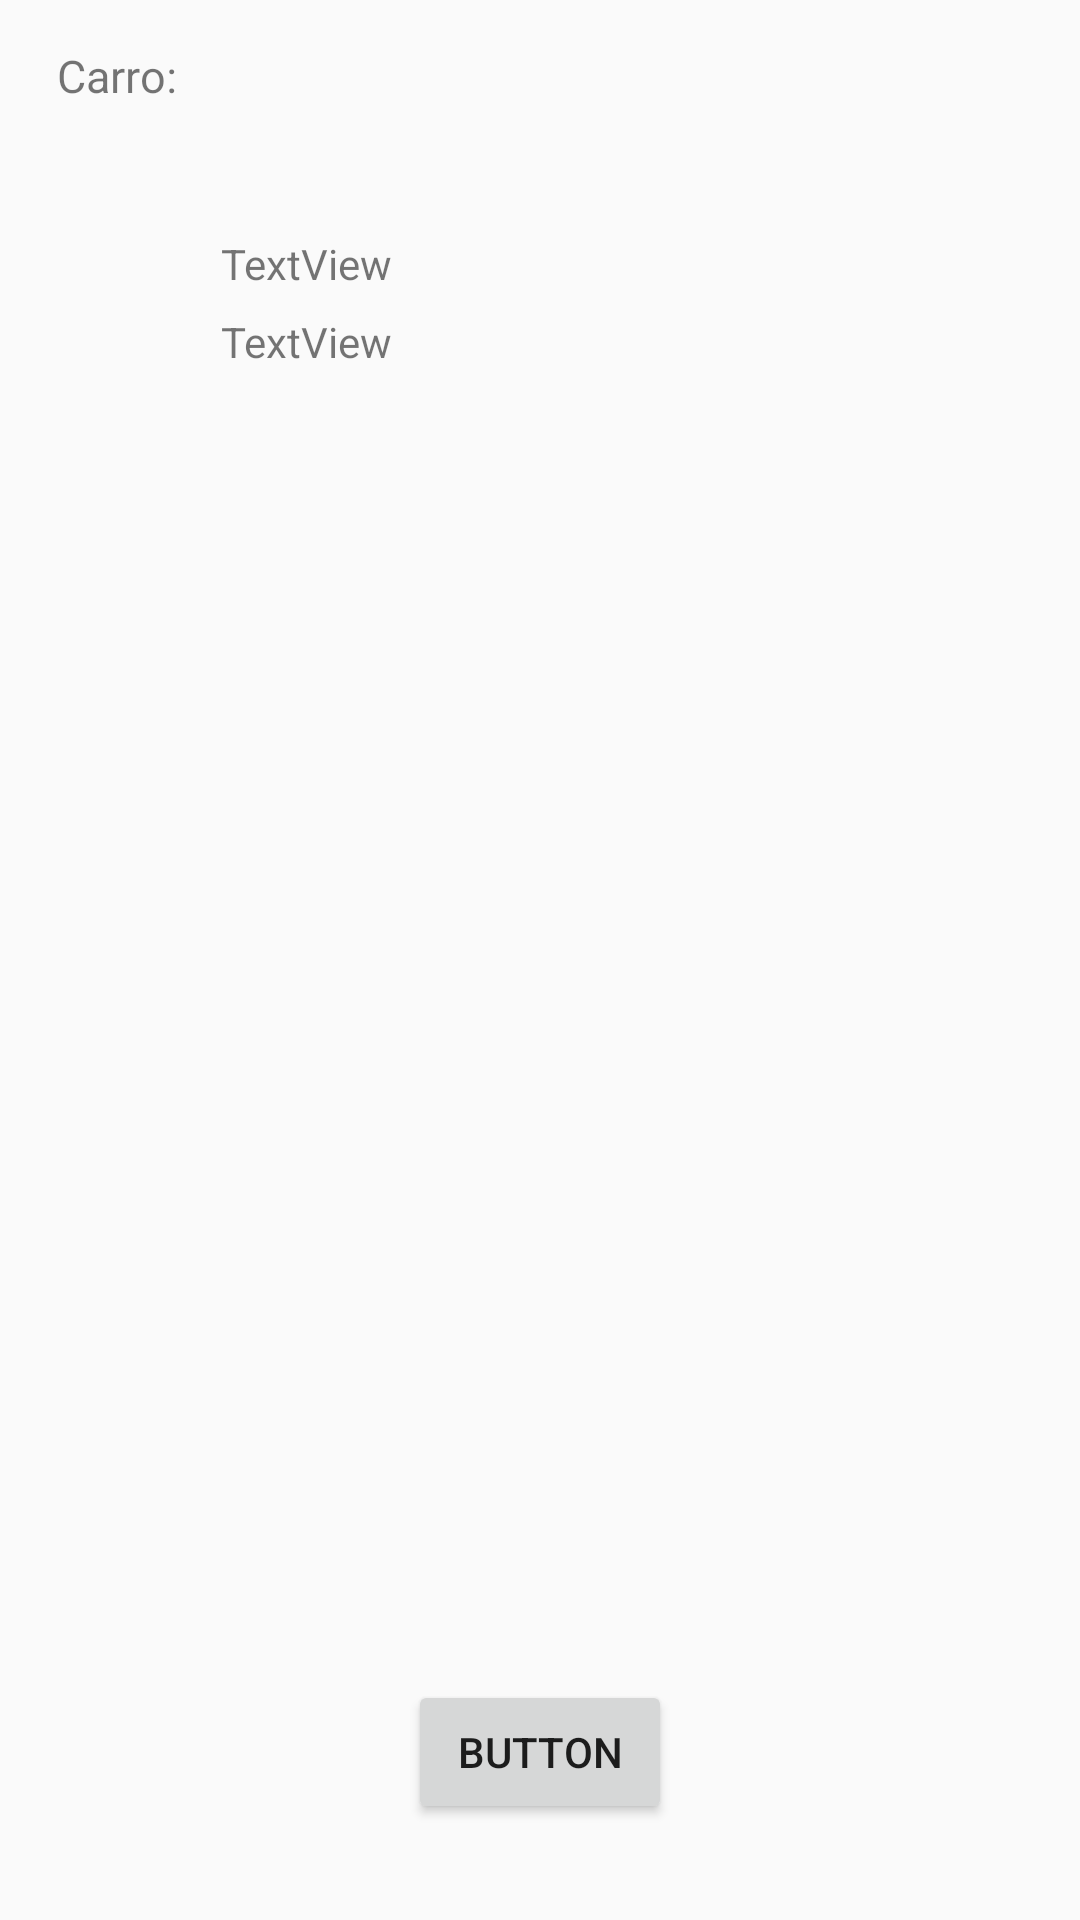

Here is an Android app screen rendered from its layout file. Give the layout XML and the strings, colors and styles it references.
<!-- AndroidManifest.xml: application theme AppTheme -->
<!-- res/layout/activity_descarga_activa.xml -->
<?xml version="1.0" encoding="utf-8"?>
<RelativeLayout xmlns:android="http://schemas.android.com/apk/res/android"
    android:orientation="vertical" android:layout_width="match_parent"
    android:layout_height="match_parent">

    <TextView
        android:id="@+id/carro_descarga_activa_label"
        android:layout_width="wrap_content"
        android:layout_height="wrap_content"
        android:layout_alignParentLeft="true"
        android:layout_alignParentStart="true"
        android:layout_alignParentTop="true"
        android:layout_marginLeft="19dp"
        android:layout_marginStart="19dp"
        android:layout_marginTop="15dp"
        android:text="Carro: "
        android:textSize="15sp" />

    <TextView
        android:id="@+id/textView2"
        android:layout_width="wrap_content"
        android:layout_height="wrap_content"
        android:text="TextView"
        android:layout_alignBottom="@+id/textView3"
        android:layout_alignLeft="@+id/textView3"
        android:layout_alignStart="@+id/textView3"
        android:layout_marginBottom="26dp" />

    <Button
        android:id="@+id/button4"
        android:layout_width="wrap_content"
        android:layout_height="wrap_content"
        android:layout_alignParentBottom="true"
        android:layout_centerHorizontal="true"
        android:layout_marginBottom="32dp"
        android:text="Button" />

    <TextView
        android:id="@+id/textView3"
        android:layout_width="wrap_content"
        android:layout_height="wrap_content"
        android:layout_below="@+id/carro_descarga_activa_label"
        android:layout_marginLeft="11dp"
        android:layout_marginStart="11dp"
        android:layout_marginTop="69dp"
        android:layout_toEndOf="@+id/carro_descarga_activa_label"
        android:layout_toRightOf="@+id/carro_descarga_activa_label"
        android:text="TextView" />
</RelativeLayout>
<!-- resources referenced by this layout -->
<resources>
  <style name="AppTheme" parent="Theme.AppCompat.Light.NoActionBar">
          
          <item name="colorPrimary">@color/colorPrimary</item>
          <item name="colorPrimaryDark">@color/colorPrimaryDark</item>
          <item name="colorAccent">@color/colorAccent</item>
          <item name="windowActionBar">false</item>
          <item name="windowNoTitle">true</item>
      </style>
  <color name="colorPrimary">#470f78</color>
  <color name="colorPrimaryDark">#00081f</color>
  <color name="colorAccent">#ffffff</color>
</resources>
